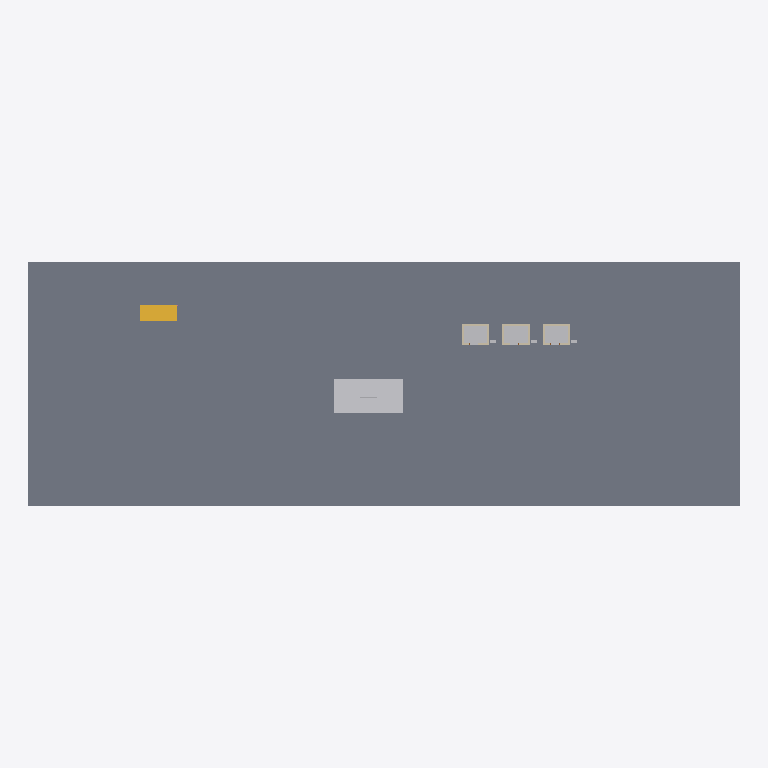
Plan cut of the same IFC building model at storey 'Level 2' (level 7.00 m, cut at 8.40 m), seen from above with north up, elements coloured by IFC class: 11 walls (beige), 6 other elements (light grey), 1 slab (grey), 1 stair (yellow). Cut surfaces are drawn darker.
Extent 70.0 m × 24.0 m × 12.6 m (x, y, z). Storeys (2): Level 1 at 0.00 m; Level 2 at 7.00 m. Elements (38): 12 IfcWall, 7 IfcBuildingElementProxy, 6 IfcDoor, 5 IfcTransportElement, 3 IfcElectricDistributionBoard, 2 IfcRailing, 2 IfcSlab, 1 IfcStair.

HEADER;
FILE_DESCRIPTION(('ViewDefinition [CoordinationView]'),'2;1');
FILE_NAME('','2026-11-04T19:56:50',(''),(''),'IfcOpenShell 0.8.0','IfcOpenShell 0.8.0','');
FILE_SCHEMA(('IFC4'));
ENDSEC;
DATA;
#9=IFCPROJECT('0ahSsluET3Cf3RMAFujCBl',$,'Project',$,$,$,$,(#8),#5);
#10=IFCSITE('0dVde2jgzBMQ2CCQ9b8rxe',$,'Site',$,$,$,$,$,.ELEMENT.,$,$,$,$,$);
#12=IFCBUILDING('0TN8R$zLv6guwCn$EifDUg',$,'Building',$,$,$,$,$,.ELEMENT.,$,$,$);
#14=IFCBUILDINGSTOREY('3HAI1qLsbD8wMSr6coIScL',$,'Level 1',$,$,$,$,$,.ELEMENT.,0.0);
#16=IFCBUILDINGSTOREY('1Zu0crQL1AJvrtQMgoSTbw',$,'Level 2',$,$,#104,$,$,.ELEMENT.,7.0);
#27=IFCSLAB('1U1lwPGXjEpwBWnv16cu8I',$,$,$,$,#990,#1003,$,.FLOOR.);
#34=IFCBUILDINGELEMENTPROXY('3fBXSnE8jCsgWZgexOmK8i',$,'Escalator Opening',$,$,#1126,#1139,$,.PROVISIONFORVOID.);
#31=IFCBUILDINGELEMENTPROXY('3k8NNXP0v5hA3DvVcoA_RF',$,'Escalator Opening',$,$,#1058,#1071,$,.PROVISIONFORVOID.);
#36=IFCSTAIR('2ARrq3x7r9cgeeSbAC1WFY',$,$,$,$,#1316,#1726,$,.STRAIGHT_RUN_STAIR.);
#81=IFCBUILDINGELEMENTPROXY('2W7bwk025DoQQzQpz4TntN',$,'Elevator Hoistway',$,$,#1212,#1225,$,.PROVISIONFORVOID.);
#67=IFCBUILDINGELEMENTPROXY('00FUO1Ss978gKbW1ZK4M3w',$,'Elevator Hoistway',$,$,#1160,#1173,$,.PROVISIONFORVOID.);
#92=IFCBUILDINGELEMENTPROXY('2MxcF0klj20hkBUVfbeyJz',$,'Elevator Hoistway',$,$,#1264,#1277,$,.PROVISIONFORVOID.);
#84=IFCWALL('06YR8$z8bCPgaoX8_EuGQC',$,$,$,$,#388,#401,$,.STANDARD.);
#71=IFCWALL('2AM2omY7jFyfv1cMTyCJG8',$,$,$,$,#292,#305,$,.STANDARD.);
#95=IFCWALL('3PgrUzf9DDGPsga_mE8mG3',$,$,$,$,#484,#497,$,.STANDARD.);
#29=IFCTRANSPORTELEMENT('31QWvraHDAkf5qAsl6Ae2j',$,'Escalator',$,$,#1761,#1766,$,.ESCALATOR.);
#70=IFCWALL('0w3tSqWF94Sx7xFZSLUc7V',$,$,$,$,#268,#281,$,.STANDARD.);
#72=IFCWALL('3Bzw9193H2fRPwhx1nwZBv',$,$,$,$,#316,#329,$,.STANDARD.);
#83=IFCWALL('1RKIH9JYT44Ofs6gXt3unR',$,$,$,$,#364,#377,$,.STANDARD.);
#85=IFCWALL('028$JU6992bRfLrwkL$_3Y',$,$,$,$,#412,#425,$,.STANDARD.);
#94=IFCWALL('0QCruL831FGQt0bDZjG4N9',$,$,$,$,#460,#473,$,.STANDARD.);
#96=IFCWALL('3K8yK9kNrF3QK2K2TCydHx',$,$,$,$,#508,#521,$,.STANDARD.);
#82=IFCWALL('0loHZZ0EL7W8Q$WauyW5nx',$,$,$,$,#340,#353,$,.STANDARD.);
#69=IFCWALL('0bewYDBJ51Hv5tBqJwJjkG',$,$,$,$,#243,#256,$,.STANDARD.);
ENDSEC;
